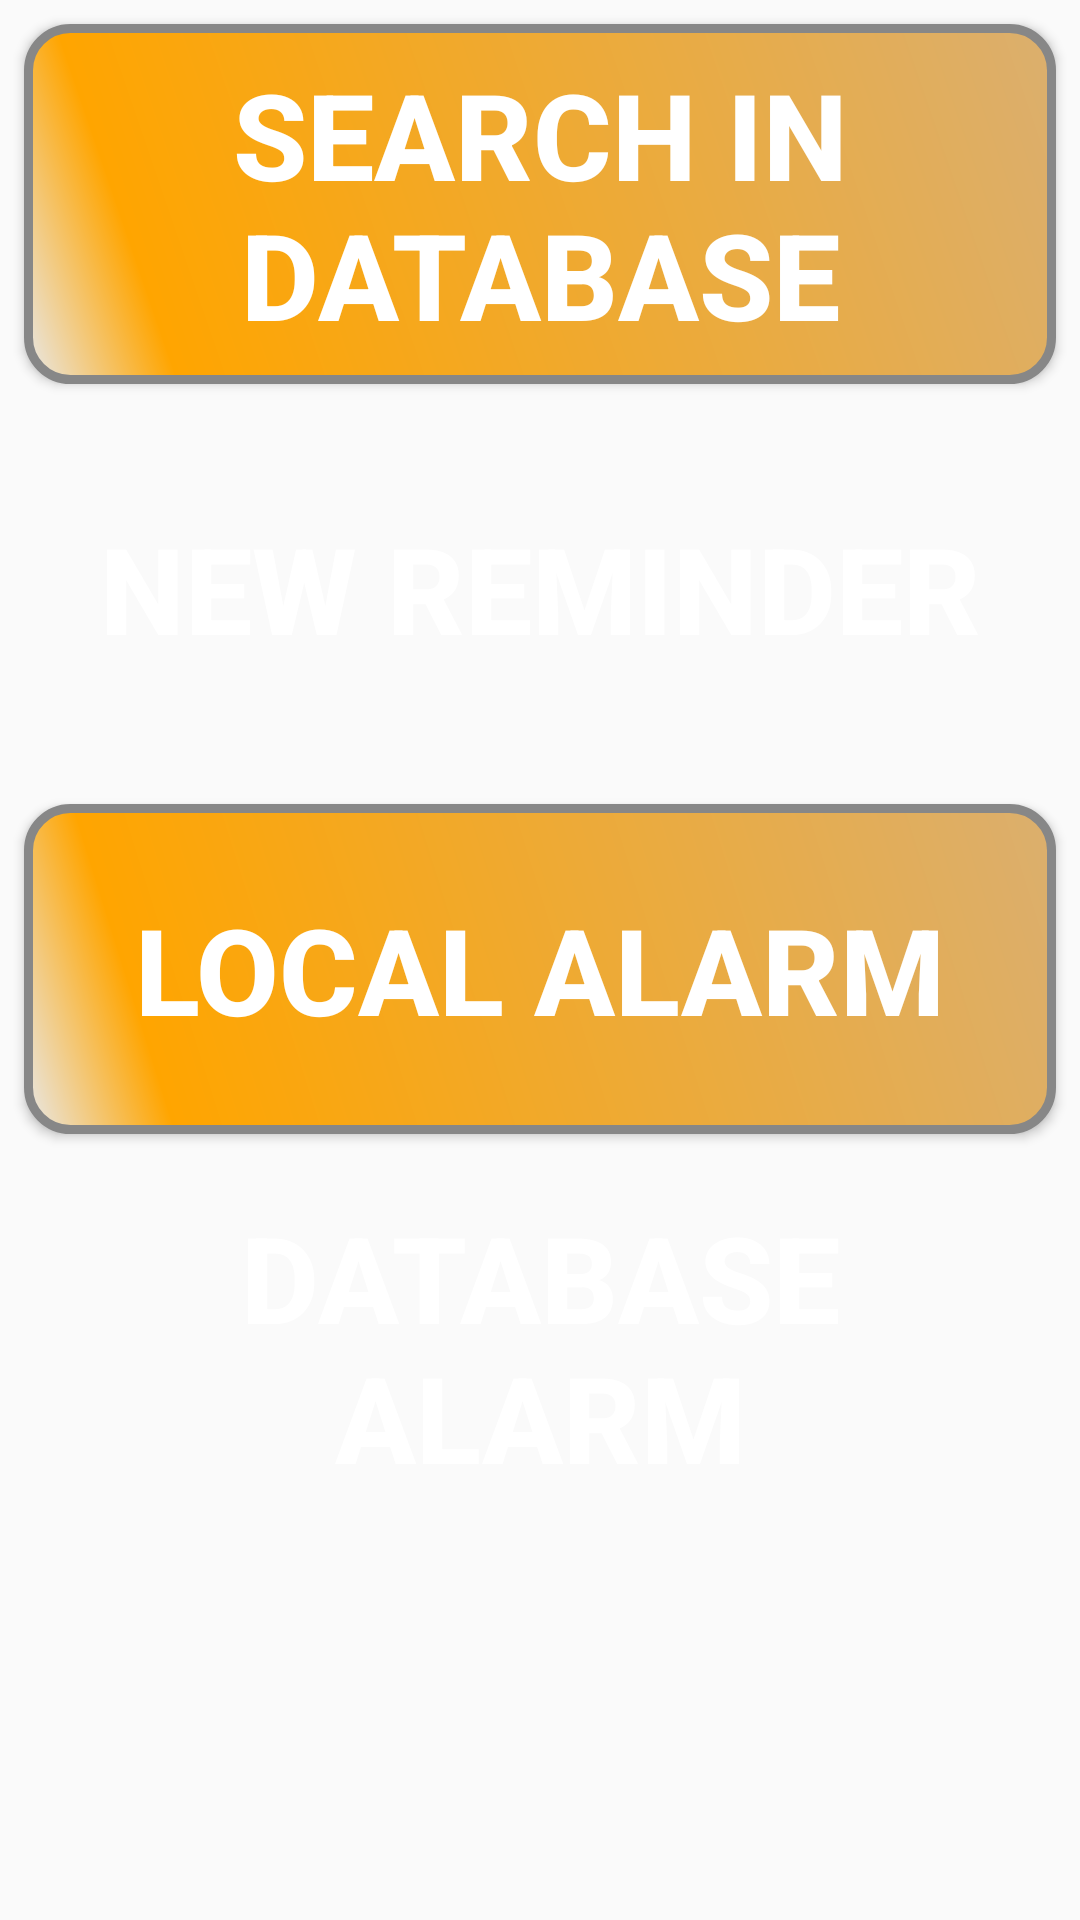

The Android layout XML behind this screen, and the referenced resources:
<!-- AndroidManifest.xml: application theme AppTheme -->
<!-- res/layout/activity_main.xml -->
<?xml version="1.0" encoding="utf-8"?>
<android.support.constraint.ConstraintLayout xmlns:android="http://schemas.android.com/apk/res/android"
    xmlns:app="http://schemas.android.com/apk/res-auto"
    xmlns:tools="http://schemas.android.com/tools"
    android:layout_width="match_parent"
    android:layout_height="match_parent"
    tools:context="com.example.pc.applehealthy.MainActivity">
    <Button
        android:id="@+id/bt_tosearch"

        android:text="Search In database"
        android:textColor="#FFFFFF"
        android:textSize="40sp"
        android:textStyle="bold"

        android:layout_width="0dp"
        android:layout_height="120dp"
        android:background="@drawable/search_button_shape_orange"
        app:layout_constraintTop_toTopOf="parent"
        android:layout_marginTop="8dp"
        android:layout_marginLeft="8dp"
        app:layout_constraintLeft_toLeftOf="parent"
        android:layout_marginRight="8dp"
        app:layout_constraintRight_toRightOf="parent"
        app:layout_constraintHorizontal_bias="0.0"
        android:layout_marginStart="8dp"
        android:layout_marginEnd="8dp" />
    <Button
        android:id="@+id/bt_new_reminder"

        android:text="New Reminder"
        android:textColor="#FFFFFF"
        android:textSize="40sp"
        android:textStyle="bold"
        android:layout_width="0dp"
        android:layout_height="120dp"
        android:background="@drawable/search_button_shape_blue"
        android:layout_marginTop="8dp"
        app:layout_constraintTop_toBottomOf="@+id/bt_tosearch"
        android:layout_marginLeft="8dp"
        app:layout_constraintLeft_toLeftOf="parent"
        android:layout_marginRight="8dp"
        app:layout_constraintRight_toRightOf="parent"
        android:layout_marginStart="8dp"
        android:layout_marginEnd="8dp" />


    <Button
        android:id="@+id/bt_tolocalalarm"

        android:text="Local Alarm"
        android:textColor="#FFFFFF"
        android:textSize="40sp"
        android:textStyle="bold"

        android:layout_width="0dp"
        android:layout_height="110dp"
        android:background="@drawable/search_button_shape_orange"
        app:layout_constraintTop_toTopOf="parent"
        android:layout_marginTop="268dp"
        android:layout_marginLeft="8dp"
        app:layout_constraintLeft_toLeftOf="parent"
        android:layout_marginRight="8dp"
        app:layout_constraintRight_toRightOf="parent"
        app:layout_constraintHorizontal_bias="1.0"
        android:layout_marginStart="8dp"
        android:layout_marginEnd="8dp" />
    <Button
        android:id="@+id/bt_toonlinealarm"

        android:text="Database Alarm"
        android:textColor="#FFFFFF"
        android:textSize="40sp"
        android:textStyle="bold"
        android:layout_width="0dp"
        android:layout_height="110dp"
        android:background="@drawable/search_button_shape_blue"
        android:layout_marginTop="266dp"
        app:layout_constraintTop_toBottomOf="@+id/bt_tosearch"
        android:layout_marginLeft="8dp"
        app:layout_constraintLeft_toLeftOf="parent"
        android:layout_marginRight="8dp"
        app:layout_constraintRight_toRightOf="parent"
        android:layout_marginStart="8dp"
        android:layout_marginEnd="8dp"
        app:layout_constraintHorizontal_bias="0.0" />

</android.support.constraint.ConstraintLayout>
<!-- resources referenced by this layout -->
<resources>
  <!-- drawable search_button_shape_orange (drawable) -->
  <?xml version="1.0" encoding="utf-8"?>
  <shape xmlns:android="http://schemas.android.com/apk/res/android" android:shape="rectangle" >
      <corners
          android:radius="14dp"
      />
      <gradient
          android:angle="45"
          android:centerX="13%"
          android:centerColor="#ffa500"
          android:startColor="#E8E8E8"
          android:endColor="#DBAF6E"
          android:type="linear"
      />
      <padding
          android:left="0dp"
          android:top="0dp"
          android:right="0dp"
          android:bottom="0dp"
      />
      <size
          android:width="270dp"
          android:height="60dp"
      />
      <stroke
          android:width="3dp"
          android:color="#878787"
      />
  </shape>
  <style name="AppTheme" parent="Theme.AppCompat.Light.DarkActionBar">
          
          <item name="colorPrimary">@color/colorPrimary</item>
          <item name="colorPrimaryDark">@color/colorPrimaryDark</item>
          <item name="colorAccent">@color/colorAccent</item>
          `
  
      </style>
  <!-- not gathered from this repository: default colours our renderer supplied (Android Studio template values) -->
  <color name="colorPrimary">#FF6200EE</color>
  <color name="colorPrimaryDark">#FF3700B3</color>
  <color name="colorAccent">#FF03DAC5</color>
</resources>
